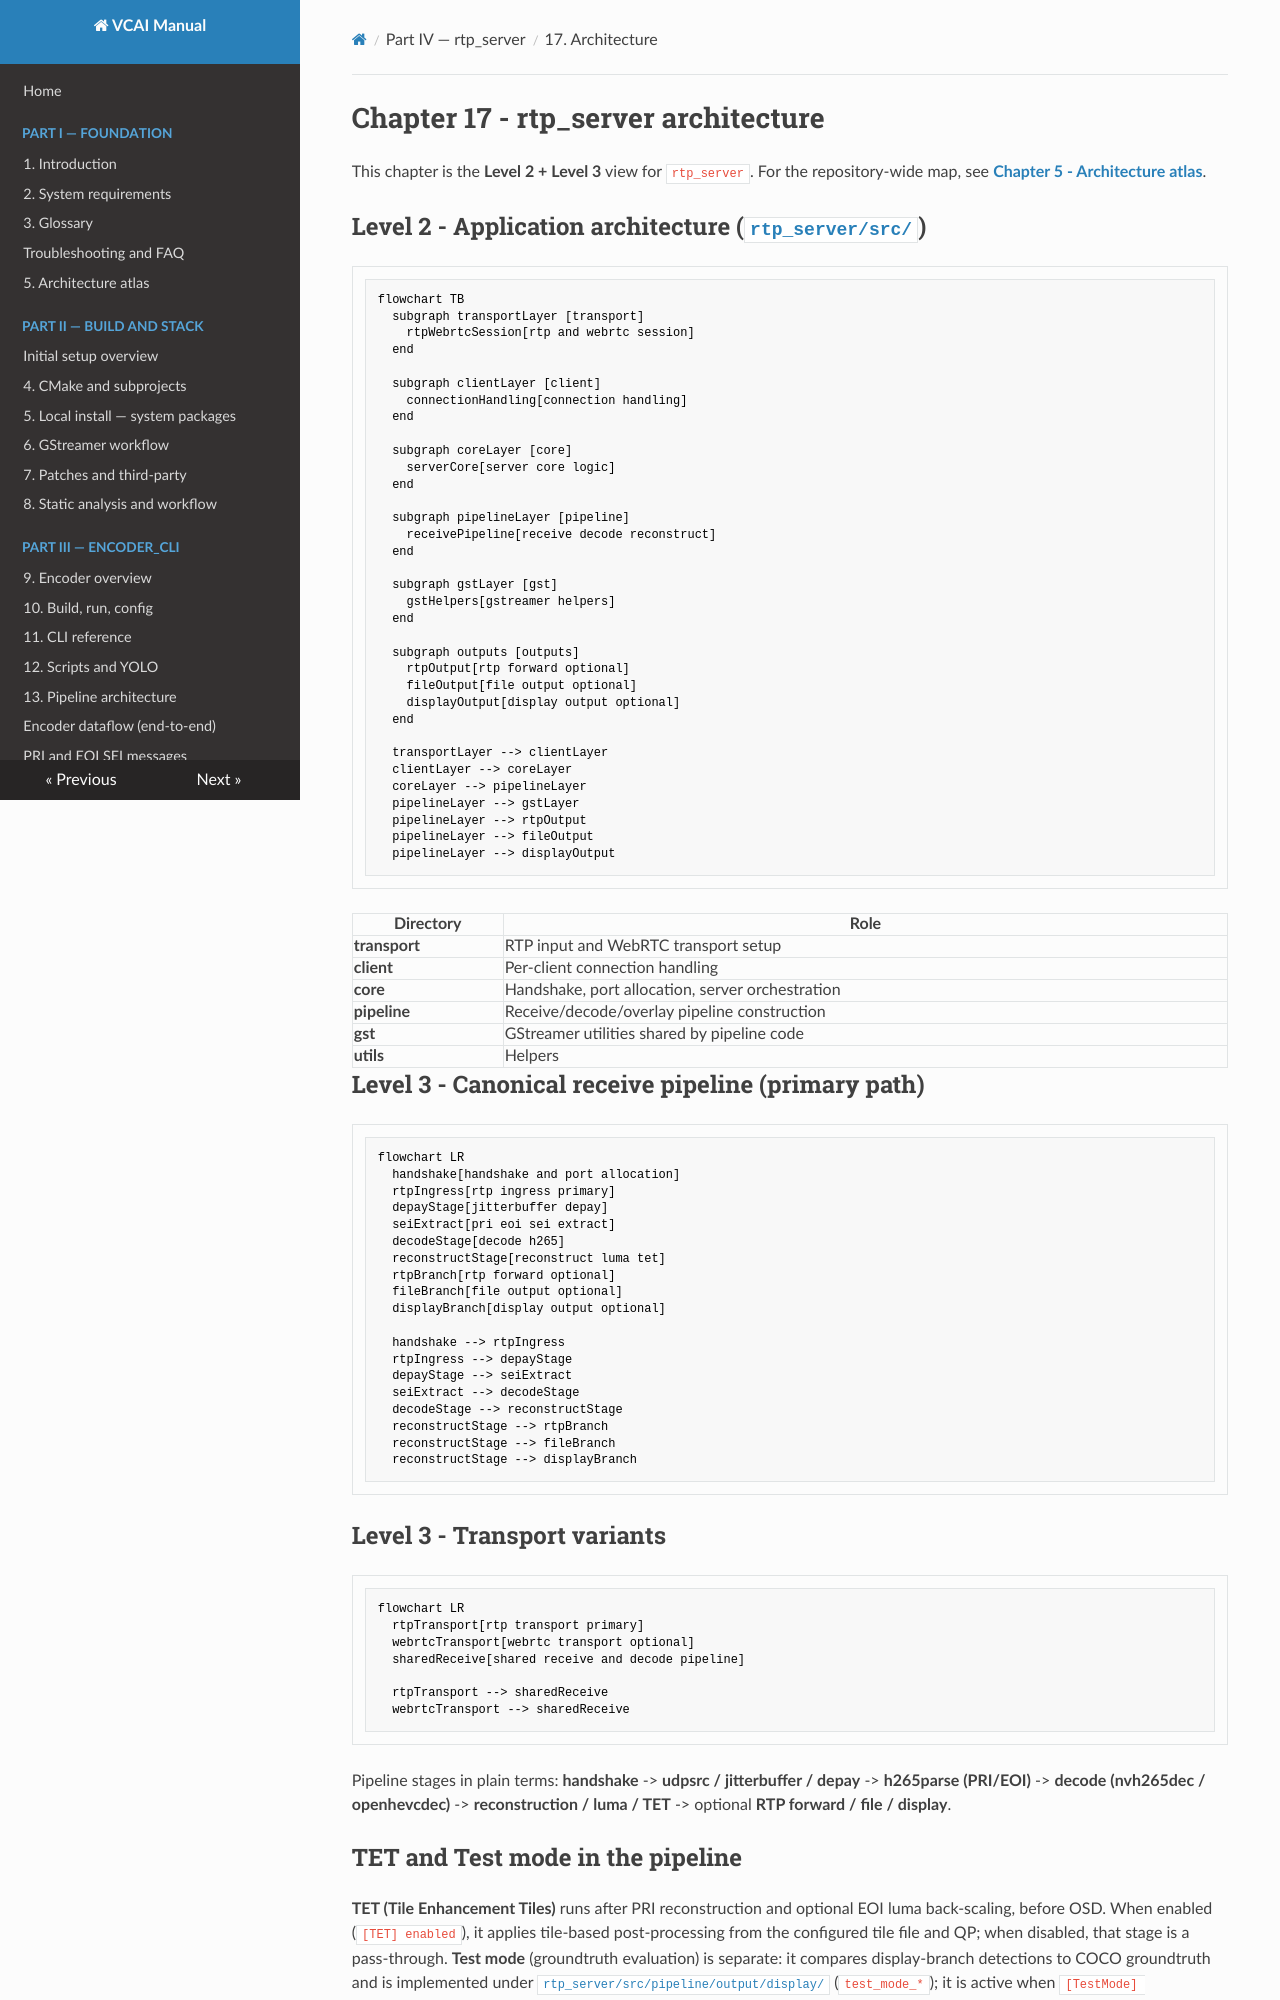

repository: nokia-steward/video-coding-for-AI · page: part04/ch17-architecture.html · generator: mkdocs

# Chapter 17 - rtp_server architecture

This chapter is the **Level 2 + Level 3** view for `rtp_server`.
For the repository-wide map, see [**Chapter 5 - Architecture atlas**](../part01/ch05-architecture-atlas.md).

## Level 2 - Application architecture ([`rtp_server/src/`](../../rtp_server/src/))

```mermaid
flowchart TB
  subgraph transportLayer [transport]
    rtpWebrtcSession[rtp and webrtc session]
  end

  subgraph clientLayer [client]
    connectionHandling[connection handling]
  end

  subgraph coreLayer [core]
    serverCore[server core logic]
  end

  subgraph pipelineLayer [pipeline]
    receivePipeline[receive decode reconstruct]
  end

  subgraph gstLayer [gst]
    gstHelpers[gstreamer helpers]
  end

  subgraph outputs [outputs]
    rtpOutput[rtp forward optional]
    fileOutput[file output optional]
    displayOutput[display output optional]
  end

  transportLayer --> clientLayer
  clientLayer --> coreLayer
  coreLayer --> pipelineLayer
  pipelineLayer --> gstLayer
  pipelineLayer --> rtpOutput
  pipelineLayer --> fileOutput
  pipelineLayer --> displayOutput
```

| Directory | Role |
|-----------|------|
| **transport** | RTP input and WebRTC transport setup |
| **client** | Per-client connection handling |
| **core** | Handshake, port allocation, server orchestration |
| **pipeline** | Receive/decode/overlay pipeline construction |
| **gst** | GStreamer utilities shared by pipeline code |
| **utils** | Helpers |

## Level 3 - Canonical receive pipeline (primary path)

```mermaid
flowchart LR
  handshake[handshake and port allocation]
  rtpIngress[rtp ingress primary]
  depayStage[jitterbuffer depay]
  seiExtract[pri eoi sei extract]
  decodeStage[decode h265]
  reconstructStage[reconstruct luma tet]
  rtpBranch[rtp forward optional]
  fileBranch[file output optional]
  displayBranch[display output optional]

  handshake --> rtpIngress
  rtpIngress --> depayStage
  depayStage --> seiExtract
  seiExtract --> decodeStage
  decodeStage --> reconstructStage
  reconstructStage --> rtpBranch
  reconstructStage --> fileBranch
  reconstructStage --> displayBranch
```

## Level 3 - Transport variants

```mermaid
flowchart LR
  rtpTransport[rtp transport primary]
  webrtcTransport[webrtc transport optional]
  sharedReceive[shared receive and decode pipeline]

  rtpTransport --> sharedReceive
  webrtcTransport --> sharedReceive
```

Pipeline stages in plain terms: **handshake** -> **udpsrc / jitterbuffer / depay** -> **h265parse (PRI/EOI)** -> **decode (nvh265dec / openhevcdec)** -> **reconstruction / luma / TET** -> optional **RTP forward / file / display**.
